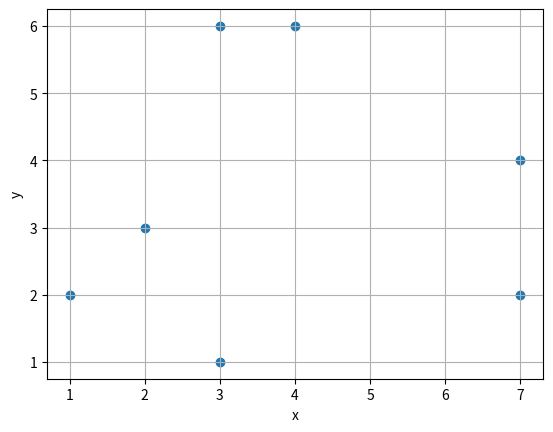

Here is the Python script that generated this plot:
#import module
import pandas as pd
from matplotlib import pyplot as plt
import numpy as np

# data
data = [[1,2], [3,1], [2,3], [3,6], [4,6], [7,2], [7,4]]
pdata = np.array(data)

# plot
fig = plt.figure()
ax = fig.add_subplot(111)
ax.set_xlabel("x")
ax.set_ylabel("y")
ax.grid()
ax.scatter(pdata[:, 0], pdata[:, 1])
fig.show()
